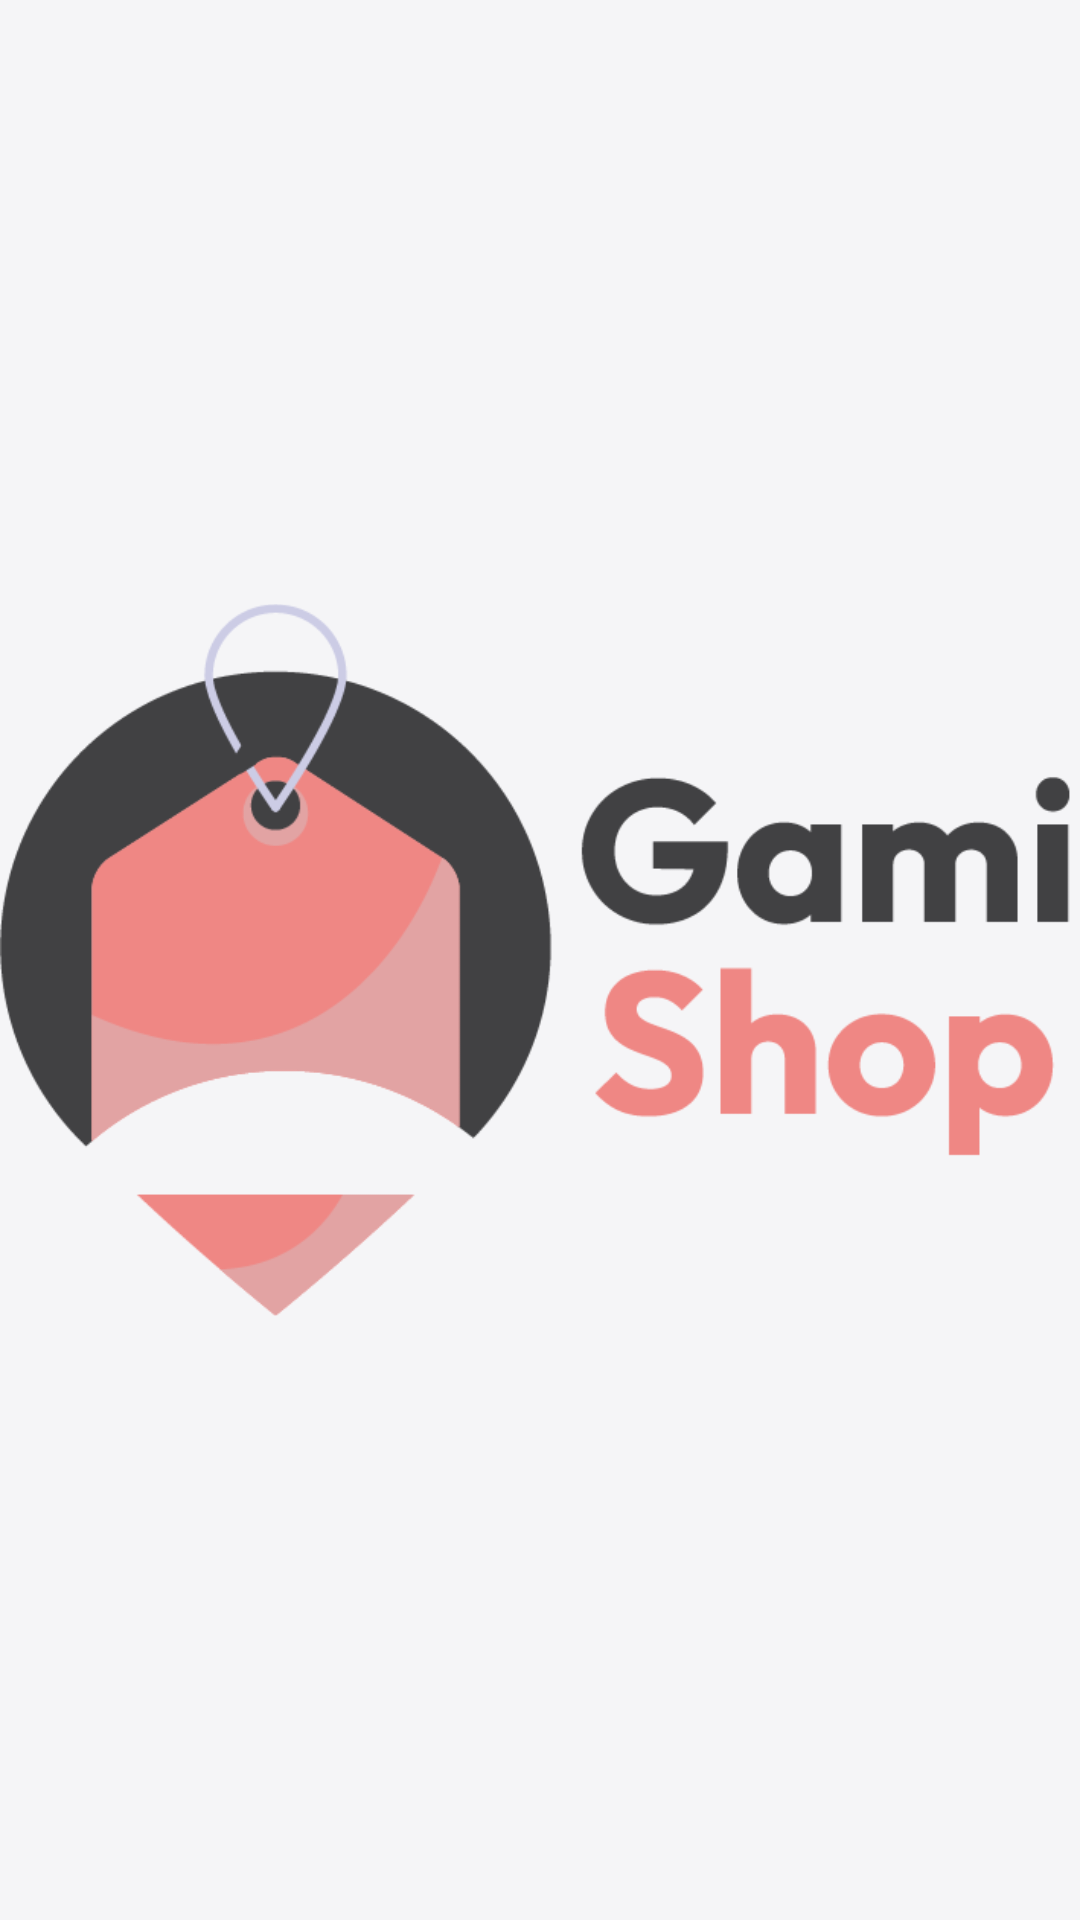

This screen was rendered from an Android layout file. Write that file and the resources it references.
<!-- AndroidManifest.xml: application theme Theme.ECOMMERCE -->
<!-- res/layout/activity_splashscreen.xml -->
<?xml version="1.0" encoding="utf-8"?>
<androidx.constraintlayout.widget.ConstraintLayout xmlns:android="http://schemas.android.com/apk/res/android"
    xmlns:app="http://schemas.android.com/apk/res-auto"
    xmlns:tools="http://schemas.android.com/tools"
    android:layout_width="match_parent"
    android:layout_height="match_parent"
    android:background="@color/secondary"
    tools:context=".auth.SplashscreenActivity">

    <ImageView
        android:id="@+id/iv_logo"
        android:layout_width="@dimen/_100sdp"
        android:layout_height="@dimen/_100sdp"
        android:src="@drawable/logo"
        app:layout_constraintBottom_toBottomOf="parent"
        app:layout_constraintEnd_toEndOf="parent"
        app:layout_constraintStart_toStartOf="parent"
        app:layout_constraintTop_toTopOf="parent"></ImageView>
</androidx.constraintlayout.widget.ConstraintLayout>
<!-- resources referenced by this layout -->
<resources>
  <color name="secondary">#f5f5f7</color>
  <!-- drawable logo: png bitmap (drawable, 22983 bytes) -->
  <style name="Theme.ECOMMERCE" parent="Theme.MaterialComponents.DayNight.NoActionBar">
          
          <item name="colorPrimary">@color/purple_500</item>
          <item name="colorPrimaryVariant">@color/purple_700</item>
          <item name="colorOnPrimary">@color/white</item>
          
          <item name="colorSecondary">@color/teal_200</item>
          <item name="colorSecondaryVariant">@color/teal_700</item>
          <item name="colorOnSecondary">@color/black</item>
          
          <item name="android:statusBarColor">?attr/colorPrimaryVariant</item>
          
      </style>
  <color name="purple_500">#FF6200EE</color>
  <color name="purple_700">#FF3700B3</color>
  <color name="white">#FFFFFFFF</color>
  <color name="teal_200">#FF03DAC5</color>
  <color name="teal_700">#FF018786</color>
  <color name="black">#FF000000</color>
</resources>
